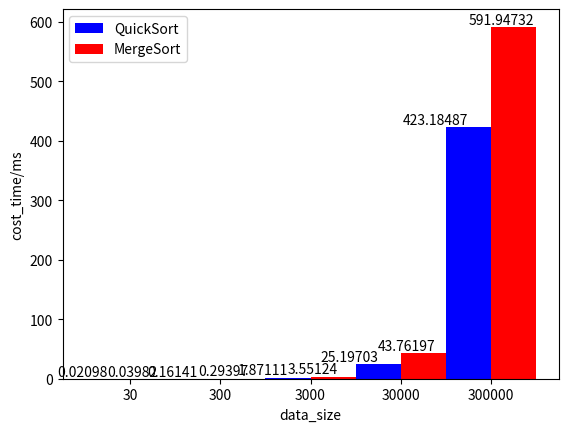

This chart was generated by the following Python code:
import time
import random
import matplotlib.pyplot as plt

define = 1

xlable = []
y_quick = []
y_merge = []

class Sort:
    def __init__(self,data:list) -> None:
        self.data = data

    def MergeSort(self):
        startTime = time.time()
        def Merge(data:list):
            if len(data) <= 1 :
                return data
            mid = len(data)//2
            left = data[:mid]
            right = data[mid:]
            i,j = len(left),len(right)
            left = Merge(left)
            right = Merge(right)
            back = []
            i,j = 0,0 
            while i < len(left) and j < len(right):
                if left[i] < right[j]:
                    back.append(left[i])
                    i += 1
                else:
                    back.append(right[j])
                    j += 1
            back.extend(left[i:])
            back.extend(right[j:])
            return back
        back = Merge(self.data)
        endTime = time.time()
        y_merge.append((endTime - startTime)*1000)
        print(f"Merge sort cost time is {(endTime-startTime)*1000:.6f}ms" )
        return back
    
    def QuickSort(self):
        startTime = time.time()
        data = self.data
        def Quick(data: list):
            if len(data) <= 1:
                return data

            pivot = data[0]  # 选择第一个元素作为基准点
            left = []
            right = []

            for element in data[1:]:
                if element <= pivot:
                    left.append(element)
                else:
                    right.append(element)

            left = Quick(left)
            right = Quick(right)

            return left + [pivot] + right
        back = Quick(data)
        endTime = time.time()
        y_quick.append((endTime - startTime)*1000)
        print(f"Quick sort cost time is {(endTime-startTime)*1000:.6f}ms" )
        return back 

        
def partition(arr, low, high):
    pivot = arr[high]  # 选择最后一个元素作为主元素
    i = low - 1  # 初始化较小元素的索引

    for j in range(low, high):
        if arr[j] <= pivot:
            i += 1
            arr[i], arr[j] = arr[j], arr[i]

    arr[i + 1], arr[high] = arr[high], arr[i + 1]
    return i + 1

def linear_time_select(arr, low, high, k):
    if low == high:
        return arr[low]

    # 获取主元素的位置
    pivot_index = partition(arr, low, high)

    # 计算主元素在有序数组中的位置
    rank = pivot_index - low + 1

    if k == rank:
        return arr[pivot_index]
    elif k < rank:
        return linear_time_select(arr, low, pivot_index - 1, k)
    else:
        return linear_time_select(arr, pivot_index + 1, high, k - rank)
    
def qsort(q, l, r):
    x = q[(l + r) // 2]
    i, j = l - 1, r + 1
    while True:
        i += 1
        while q[i] < x:
            i += 1
        j -= 1
        while q[j] > x:
            j -= 1
        if i < j:
            q[i], q[j] = q[j], q[i]
        else:
            return i if i == j else j
        
def kth_smallest(q, l, r, k):
    index = qsort(q, l, r)
    if index == k - 1:
        return q[index]
    elif index > k - 1:
        return kth_smallest(q, l, index, k)
    else:
        return kth_smallest(q, index + 1, r, k)
    

if define:
    Drange = 30
    Dend = 10000
    xname = 'data_size'
    yname = 'cost_time/ms'
    for _ in range(5):
        data = [random.randint(1,Dend)for _ in range(Drange)]
        # print(data)
        # print(sorted(data))
        test = Sort(data)
        xlable.append(str(Drange))
        test.MergeSort()
        test.QuickSort()
        startTime = time.time()
        result = linear_time_select(data,0,len(data)-1,3)
        endTime = time.time()
        print(f"Linear time select cost time is {(endTime-startTime)*1000:.6f}ms" )
        # print(test.MergeSort())
        # print(test.QuickSort()) 
        Drange *= 10
    x_long = range(len(xlable))
    width = 0.5
    x2 = [i+width for i in x_long]
    plt.bar(x_long,y_quick,color = 'b',width=0.5,label='QuickSort')
    plt.bar(x2,y_merge,color = 'r',width=0.5,label='MergeSort')
    for i,value in enumerate(y_merge):
        plt.text(i,value,f'{value:.5f}',ha='left',va = 'bottom')
    for i,value in enumerate(y_quick):
        plt.text(i,value,f'{value:.5f}',ha='right',va = 'bottom')
    plt.xticks([i+width/2 for i in x_long],xlable)
    plt.xlabel(xname)
    plt.ylabel(yname)
    plt.legend()
    plt.show()

        
